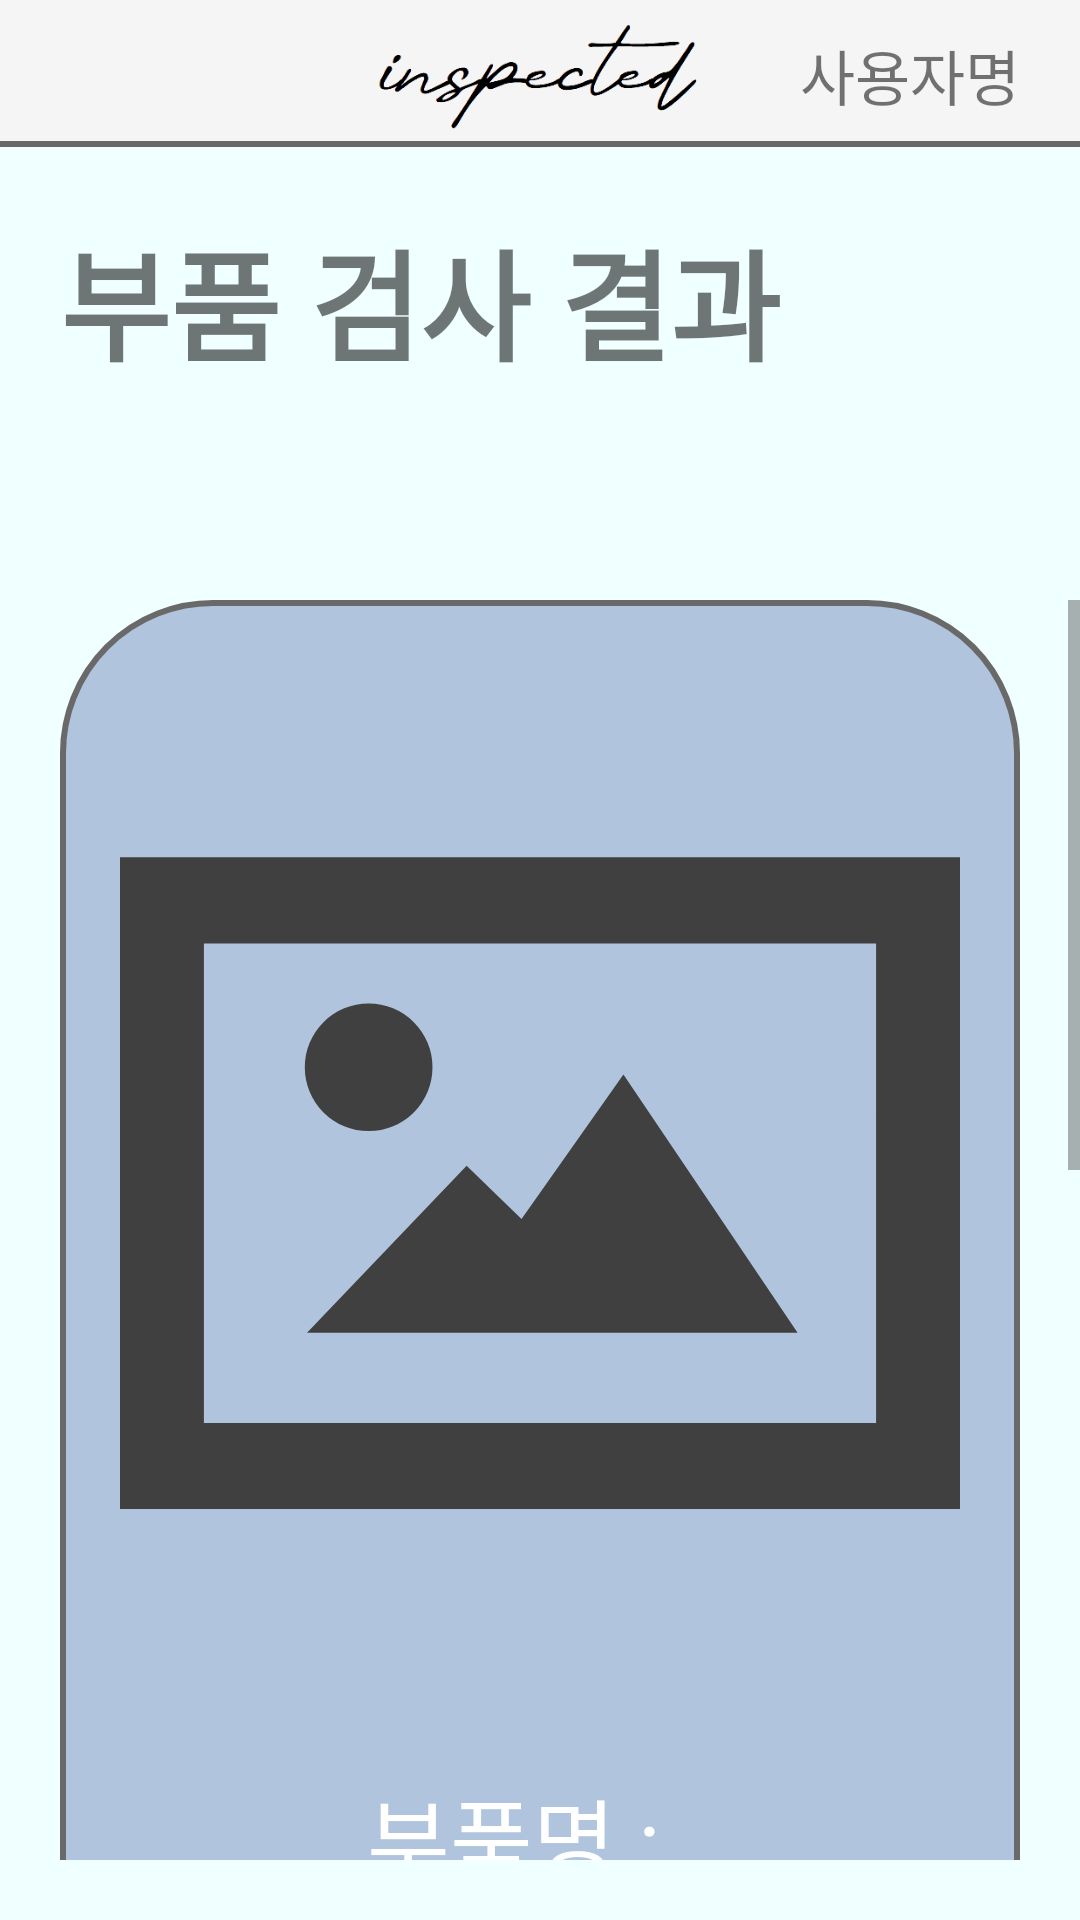

Android layout source for this screen:
<!-- AndroidManifest.xml: application theme Theme.FrontApp -->
<!-- res/layout/activity_user_result.xml -->
<?xml version="1.0" encoding="utf-8"?>
<androidx.constraintlayout.widget.ConstraintLayout
    xmlns:android="http://schemas.android.com/apk/res/android"
    xmlns:app="http://schemas.android.com/apk/res-auto"
    xmlns:tools="http://schemas.android.com/tools"
    android:layout_width="match_parent"
    android:layout_height="match_parent"
    tools:context=".UserResultActivity"
    android:background="#F0FFFF">

    <androidx.constraintlayout.widget.ConstraintLayout
        android:id="@+id/constraintLayout4"
        android:layout_width="match_parent"
        android:layout_height="50dp"
        android:gravity="right"
        app:layout_constraintTop_toTopOf="parent"
        android:background="@drawable/top_bar">

        <ImageButton
            android:id="@+id/btn_back"
            android:layout_width="wrap_content"
            android:layout_height="wrap_content"
            android:layout_margin="10dp"

            android:src="@drawable/ic__34226_back_arrow_left_icon"
            android:background="#00000000"

            android:layout_marginStart="20dp"
            app:layout_constraintBottom_toBottomOf="parent"
            app:layout_constraintStart_toStartOf="parent"
            app:layout_constraintTop_toTopOf="parent" />

        <ImageView
            android:src="@drawable/inspected_logo"
            android:layout_width="wrap_content"
            android:layout_height="match_parent"
            app:layout_constraintTop_toTopOf="parent"
            app:layout_constraintBottom_toBottomOf="parent"
            app:layout_constraintStart_toStartOf="parent"
            app:layout_constraintEnd_toEndOf="parent"/>

        <TextView
            android:id="@+id/user_name"
            android:layout_width="wrap_content"
            android:layout_height="wrap_content"
            android:layout_marginStart="20dp"
            android:text="사용자명"
            android:textSize="20sp"

            android:layout_marginEnd="20dp"
            app:layout_constraintBottom_toBottomOf="parent"
            app:layout_constraintEnd_toEndOf="parent"
            app:layout_constraintTop_toTopOf="parent" />

    </androidx.constraintlayout.widget.ConstraintLayout>

    <androidx.constraintlayout.widget.ConstraintLayout
        android:id="@+id/linearLayout10"
        android:layout_width="match_parent"
        android:layout_height="wrap_content"
        android:layout_margin="20dp"
        app:layout_constraintTop_toBottomOf="@id/constraintLayout4" >

        <TextView
            android:layout_width="wrap_content"
            android:layout_height="wrap_content"
            android:text="부품 검사 결과"
            android:textSize="40sp"
            android:textStyle="bold"
            app:layout_constraintStart_toStartOf="parent"
            app:layout_constraintTop_toTopOf="parent"
            app:layout_constraintBottom_toBottomOf="parent"/>

        <ImageButton
            android:id="@+id/btn_share"
            android:src="@drawable/ic_baseline_share_24"
            android:background="#00000000"

            android:layout_width="60dp"
            android:layout_height="60dp"
            app:layout_constraintTop_toTopOf="parent"
            app:layout_constraintBottom_toBottomOf="parent"
            app:layout_constraintEnd_toEndOf="parent"/>

    </androidx.constraintlayout.widget.ConstraintLayout>

    <ScrollView
        android:layout_width="match_parent"
        android:layout_height="match_parent"
        android:layout_marginTop="200dp"
        android:layout_marginBottom="20dp">

        <androidx.constraintlayout.widget.ConstraintLayout
            android:layout_width="match_parent"
            android:layout_height="match_parent"
            android:orientation="vertical">

            <LinearLayout
                android:id="@+id/layout_picture"
                android:orientation="vertical"
                android:gravity="center"
                android:background="@drawable/result_radius_background"

                android:layout_marginHorizontal="20dp"
                android:layout_width="match_parent"
                android:layout_height="wrap_content"
                app:layout_constraintTop_toTopOf="parent"
                app:layout_constraintStart_toStartOf="parent"
                app:layout_constraintEnd_toEndOf="parent">

                <ImageView
                    android:id="@+id/image_result"
                    android:src="@drawable/ic_defaultimage"

                    android:layout_margin="20dp"
                    android:layout_width="match_parent"
                    android:layout_height="350dp" />

                <LinearLayout
                    android:layout_width="wrap_content"
                    android:layout_height="wrap_content"
                    android:orientation="horizontal">

                    <TextView
                        android:text="부품명 : "
                        android:textSize="30sp"
                        android:textColor="@color/white"

                        android:layout_width="wrap_content"
                        android:layout_height="wrap_content" />

                    <TextView
                        android:id="@+id/txt_part_name"
                        android:textSize="30sp"
                        android:textColor="@color/white"

                        android:layout_marginStart="10dp"
                        android:layout_width="wrap_content"
                        android:layout_height="wrap_content"/>

                </LinearLayout>

                <LinearLayout
                    android:layout_width="wrap_content"
                    android:layout_height="wrap_content"
                    android:layout_marginBottom="20dp">

                    <TextView
                        android:text="검사결과 : "
                        android:textSize="30sp"
                        android:textColor="#FF0000"

                        android:layout_width="wrap_content"
                        android:layout_height="wrap_content"/>

                    <TextView
                        android:id="@+id/txt_isdefected"

                        android:textSize="30sp"
                        android:textColor="#ff0000"

                        android:layout_marginStart="10dp"
                        android:layout_width="wrap_content"
                        android:layout_height="wrap_content" />

                </LinearLayout>

            </LinearLayout>

            <LinearLayout

                android:id="@+id/linearLayout11"
                android:layout_width="match_parent"
                android:layout_height="wrap_content"
                android:layout_marginStart="20dp"
                android:layout_marginEnd="20dp"
                android:layout_marginTop="20dp"
                android:background="@drawable/under_line"
                android:orientation="vertical"
                app:layout_constraintStart_toStartOf="parent"
                app:layout_constraintTop_toBottomOf="@id/layout_picture">

                <TextView
                    android:layout_width="wrap_content"
                    android:layout_height="wrap_content"
                    android:layout_marginBottom="5dp"
                    android:text="검사자"

                    android:textColor="@color/black"
                    android:textSize="20sp" />

                <TextView
                    android:id="@+id/txt_tester"
                    android:layout_width="wrap_content"
                    android:layout_height="wrap_content"
                    android:textSize="20sp" />

            </LinearLayout>

            <LinearLayout

                android:id="@+id/linearLayout12"
                android:layout_width="match_parent"
                android:layout_height="wrap_content"
                android:layout_marginStart="20dp"
                android:layout_marginEnd="20dp"
                android:layout_marginTop="30dp"
                android:background="@drawable/under_line"
                android:orientation="vertical"
                app:layout_constraintStart_toStartOf="parent"
                app:layout_constraintTop_toBottomOf="@+id/linearLayout11">

                <TextView
                    android:layout_width="wrap_content"
                    android:layout_height="wrap_content"
                    android:text="검사일자"

                    android:textColor="@color/black"
                    android:textSize="20sp" />

                <TextView
                    android:id="@+id/txt_date"
                    android:layout_width="wrap_content"
                    android:layout_height="wrap_content"
                    android:textSize="20sp" />

            </LinearLayout>

            <LinearLayout

                android:id="@+id/linearLayout13"
                android:layout_width="match_parent"
                android:layout_height="wrap_content"
                android:layout_marginStart="20dp"
                android:layout_marginEnd="20dp"
                android:layout_marginTop="30dp"
                android:background="@drawable/under_line"
                android:orientation="vertical"
                app:layout_constraintStart_toStartOf="parent"
                app:layout_constraintTop_toBottomOf="@+id/linearLayout12">

                <TextView
                    android:layout_width="wrap_content"
                    android:layout_height="wrap_content"
                    android:text="재고"

                    android:textColor="@color/black"
                    android:textSize="20sp" />

                <TextView
                    android:id="@+id/txt_stock"
                    android:layout_width="wrap_content"
                    android:layout_height="wrap_content"
                    android:textSize="20sp" />

            </LinearLayout>

            <LinearLayout
                android:id="@+id/linearLayout16"
                android:layout_width="match_parent"
                android:layout_height="wrap_content"
                android:layout_marginStart="20dp"
                android:layout_marginEnd="20dp"
                android:layout_marginTop="30dp"
                android:background="@drawable/under_line"
                android:orientation="vertical"
                app:layout_constraintStart_toStartOf="parent"
                app:layout_constraintEnd_toEndOf="parent"
                app:layout_constraintTop_toBottomOf="@+id/linearLayout13">

                <TextView
                    android:layout_width="wrap_content"
                    android:layout_height="wrap_content"
                    android:text="메모"

                    android:textColor="@color/black"
                    android:textSize="20sp" />

                <TextView
                    android:id="@+id/txt_memo"
                    android:layout_width="wrap_content"
                    android:layout_height="wrap_content"
                    android:textSize="20sp" />

            </LinearLayout>

            <Button
                android:id="@+id/btn_memo"
                android:layout_width="wrap_content"
                android:layout_height="wrap_content"
                android:background="@drawable/btn_disabled_background"

                android:text="메모"
                android:textSize="30sp"

                android:layout_marginTop="30dp"
                app:layout_constraintTop_toBottomOf="@id/linearLayout16"
                app:layout_constraintStart_toStartOf="parent"
                app:layout_constraintEnd_toEndOf="parent"/>

        </androidx.constraintlayout.widget.ConstraintLayout>

    </ScrollView>

</androidx.constraintlayout.widget.ConstraintLayout>
<!-- resources referenced by this layout -->
<resources>
  <!-- drawable btn_disabled_background (drawable) -->
  <?xml version="1.0" encoding="utf-8"?>
  <shape xmlns:android="http://schemas.android.com/apk/res/android">
  
      <corners
          android:radius="14dp" />
      <solid
          android:color="#FFFFFF" />
      <padding
          android:left="0dp"
          android:top="0dp"
          android:right="0dp"
          android:bottom="0dp" />
      <size
          android:width="270dp"
          android:height="60dp" />
      <stroke
          android:width="2dp"
          android:color="#696969" />
  
  </shape>
  <!-- drawable ic_defaultimage (drawable) -->
  <vector xmlns:android="http://schemas.android.com/apk/res/android"
      android:width="800dp"
      android:height="800dp"
      android:viewportWidth="800"
      android:viewportHeight="800">
    <path
        android:pathData="m0,87.89v620.8h800v-620.8h-800zM79.91,170.02h640.17v456.54h-640.17v-456.54zM236.8,227.09a60.8,60.8 0,0 0,-60.8 60.8,60.8 60.8,0 0,0 60.8,60.8 60.8,60.8 0,0 0,60.8 -60.8,60.8 60.8,0 0,0 -60.8,-60.8zM479.47,294.82l-97.07,137.6 -52.27,-50.67 -152,158.93h467.2l-165.87,-245.87z"
        android:fillColor="#404040"/>
  </vector>
  <!-- drawable inspected_logo: png bitmap (drawable, 9717 bytes) -->
  <!-- drawable result_radius_background (drawable) -->
  <?xml version="1.0" encoding="utf-8"?>
  <shape xmlns:android="http://schemas.android.com/apk/res/android">
      <corners android:radius="50dp"/>
      <stroke
          android:width="2dp"
          android:color="#696969"/>
      <solid android:color="#B0C4DE"/>
  </shape>
  <!-- drawable top_bar (drawable) -->
  <?xml version="1.0" encoding="utf-8"?>
  <layer-list xmlns:android="http://schemas.android.com/apk/res/android">
  
      <item
          android:bottom="1dp"
          android:left="-2dp"
          android:right="-2dp"
          android:top="-2dp">
          <shape
              android:shape="rectangle">
              <stroke
                  android:width="2dp"
                  android:color="#696969"/>
              <solid
                  android:color="#F5F5F5"/>
          </shape>
      </item>
  
  </layer-list>
  <!-- drawable under_line (drawable) -->
  <?xml version="1.0" encoding="utf-8"?>
  <layer-list xmlns:android="http://schemas.android.com/apk/res/android">
  
      <item
          android:bottom="1dp"
          android:left="-2dp"
          android:right="-2dp"
          android:top="-2dp">
          <shape
              android:shape="rectangle">
              <stroke
                  android:width="1dp"
                  android:color="@color/black"/>
              <solid
                  android:color="#00000000"/>
          </shape>
      </item>
  
  </layer-list>
  <style name="Theme.FrontApp" parent="Theme.AppCompat.Light">
          
  
          <item name="windowNoTitle">true</item>
          <item name="colorPrimary">@color/purple_500</item>
          <item name="colorPrimaryVariant">@color/purple_700</item>
          <item name="colorOnPrimary">@color/white</item>
          
          <item name="colorSecondary">@color/teal_200</item>
          <item name="colorSecondaryVariant">@color/teal_700</item>
          <item name="colorOnSecondary">@color/black</item>
          
          <item name="android:statusBarColor" tools:targetApi="l">?attr/colorPrimaryVariant</item>
          
      </style>
  <!-- not gathered from this repository: default colours our renderer supplied (Android Studio template values) -->
  <color name="purple_500">#FF6200EE</color>
  <color name="purple_700">#FF3700B3</color>
  <color name="teal_200">#FF03DAC5</color>
  <color name="teal_700">#FF018786</color>
  <color name="black">#FF000000</color>
  <color name="white">#FFFFFFFF</color>
</resources>
